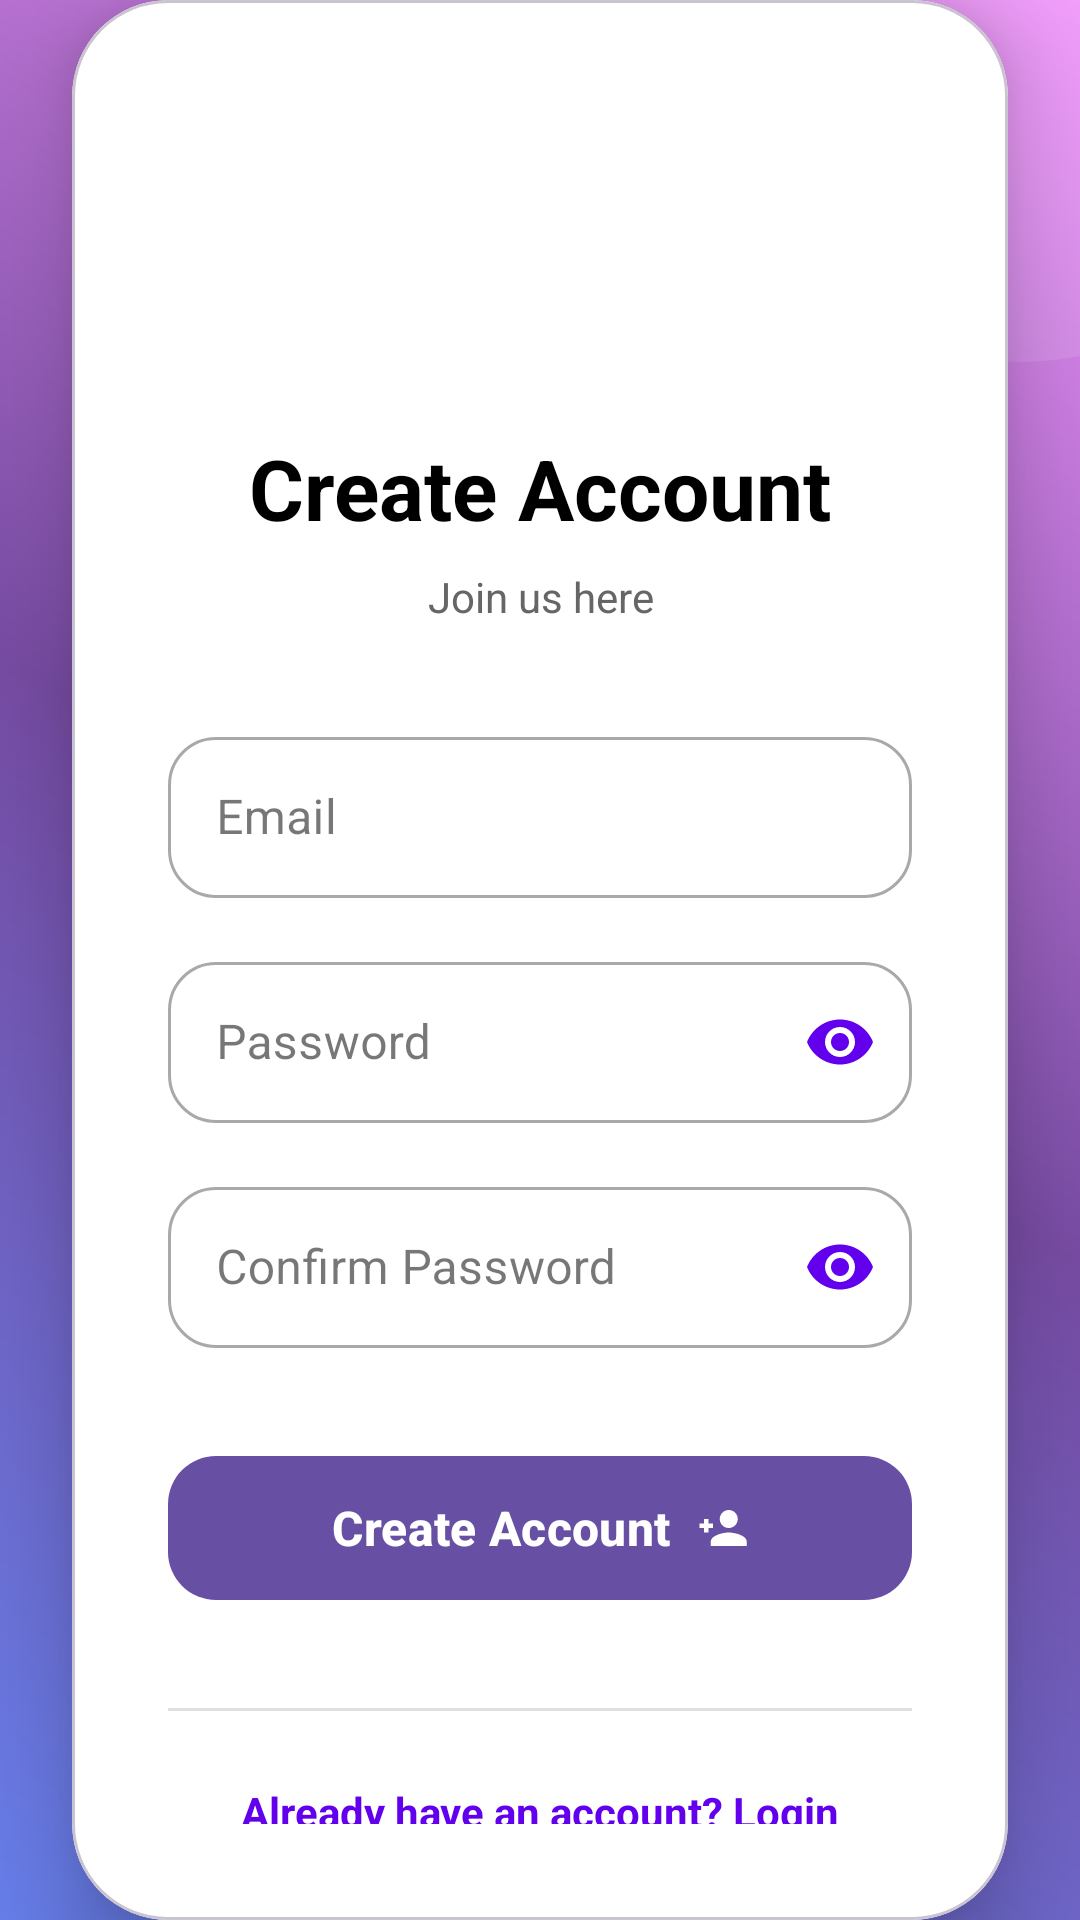

Android layout source for this screen:
<!-- AndroidManifest.xml: application theme Theme.IPAD -->
<!-- res/layout/activity_signup.xml -->
<?xml version="1.0" encoding="utf-8"?>
<androidx.constraintlayout.widget.ConstraintLayout xmlns:android="http://schemas.android.com/apk/res/android"
    xmlns:app="http://schemas.android.com/apk/res-auto"
    xmlns:tools="http://schemas.android.com/tools"
    android:layout_width="match_parent"
    android:layout_height="match_parent"
    android:background="@drawable/login_background_gradient"
    tools:context=".SignupActivity">

    
    <View
        android:id="@+id/decor_circle_1"
        android:layout_width="200dp"
        android:layout_height="200dp"
        android:background="@drawable/decor_circle"
        android:alpha="0.1"
        app:layout_constraintEnd_toEndOf="parent"
        app:layout_constraintTop_toTopOf="parent"
        android:layout_marginEnd="-80dp"
        android:layout_marginTop="-80dp" />

    <View
        android:id="@+id/decor_circle_2"
        android:layout_width="150dp"
        android:layout_height="150dp"
        android:background="@drawable/decor_circle"
        android:alpha="0.08"
        app:layout_constraintStart_toStartOf="parent"
        app:layout_constraintBottom_toTopOf="@+id/signup_card"
        android:layout_marginStart="-60dp"
        android:layout_marginBottom="40dp" />

    
    <com.google.android.material.card.MaterialCardView
        android:id="@+id/signup_card"
        android:layout_width="0dp"
        android:layout_height="wrap_content"
        android:layout_marginStart="24dp"
        android:layout_marginEnd="24dp"
        app:cardCornerRadius="32dp"
        app:cardElevation="16dp"
        app:cardBackgroundColor="@android:color/white"
        app:layout_constraintBottom_toBottomOf="parent"
        app:layout_constraintEnd_toEndOf="parent"
        app:layout_constraintStart_toStartOf="parent"
        app:layout_constraintTop_toTopOf="parent"
        app:layout_constraintVertical_bias="0.5">

        <androidx.constraintlayout.widget.ConstraintLayout
            android:layout_width="match_parent"
            android:layout_height="wrap_content"
            android:padding="32dp">

            
            <ImageView
                android:id="@+id/signup_logo"
                android:layout_width="80dp"
                android:layout_height="80dp"
                android:layout_marginTop="16dp"
                android:src="@drawable/ic_launcher_foreground"
                app:layout_constraintEnd_toEndOf="parent"
                app:layout_constraintStart_toStartOf="parent"
                app:layout_constraintTop_toTopOf="parent" />

            
            <TextView
                android:id="@+id/welcome_text"
                android:layout_width="0dp"
                android:layout_height="wrap_content"
                android:layout_marginTop="16dp"
                android:gravity="center"
                android:text="Create Account"
                android:textColor="@android:color/black"
                android:textSize="28sp"
                android:textStyle="bold"
                app:layout_constraintEnd_toEndOf="parent"
                app:layout_constraintStart_toStartOf="parent"
                app:layout_constraintTop_toBottomOf="@+id/signup_logo" />

            <TextView
                android:id="@+id/subtitle_text"
                android:layout_width="0dp"
                android:layout_height="wrap_content"
                android:layout_marginTop="8dp"
                android:gravity="center"
                android:text="Join us here"
                android:textColor="#666666"
                android:textSize="14sp"
                app:layout_constraintEnd_toEndOf="parent"
                app:layout_constraintStart_toStartOf="parent"
                app:layout_constraintTop_toBottomOf="@+id/welcome_text" />

            
            <com.google.android.material.textfield.TextInputLayout
                android:id="@+id/email_input_layout_signup"
                style="@style/Widget.MaterialComponents.TextInputLayout.OutlinedBox"
                android:layout_width="0dp"
                android:layout_height="wrap_content"
                android:layout_marginTop="32dp"
                android:hint="Email"
                app:boxCornerRadiusBottomEnd="16dp"
                app:boxCornerRadiusBottomStart="16dp"
                app:boxCornerRadiusTopEnd="16dp"
                app:boxCornerRadiusTopStart="16dp"
                app:endIconMode="clear_text"
                app:endIconTint="@color/colorPrimary"
                app:layout_constraintEnd_toEndOf="parent"
                app:layout_constraintStart_toStartOf="parent"
                app:layout_constraintTop_toBottomOf="@+id/subtitle_text">

                <com.google.android.material.textfield.TextInputEditText
                    android:id="@+id/email_edit_text_signup"
                    android:layout_width="match_parent"
                    android:layout_height="wrap_content"
                    android:inputType="textEmailAddress"
                    android:padding="16dp" />

            </com.google.android.material.textfield.TextInputLayout>

            
            <com.google.android.material.textfield.TextInputLayout
                android:id="@+id/password_input_layout_signup"
                style="@style/Widget.MaterialComponents.TextInputLayout.OutlinedBox"
                android:layout_width="0dp"
                android:layout_height="wrap_content"
                android:layout_marginTop="16dp"
                android:hint="Password"
                app:boxCornerRadiusBottomEnd="16dp"
                app:boxCornerRadiusBottomStart="16dp"
                app:boxCornerRadiusTopEnd="16dp"
                app:boxCornerRadiusTopStart="16dp"
                app:endIconMode="password_toggle"
                app:endIconTint="@color/colorPrimary"
                app:layout_constraintEnd_toEndOf="parent"
                app:layout_constraintStart_toStartOf="parent"
                app:layout_constraintTop_toBottomOf="@+id/email_input_layout_signup">

                <com.google.android.material.textfield.TextInputEditText
                    android:id="@+id/password_edit_text_signup"
                    android:layout_width="match_parent"
                    android:layout_height="wrap_content"
                    android:inputType="textPassword"
                    android:padding="16dp" />

            </com.google.android.material.textfield.TextInputLayout>

            
            <com.google.android.material.textfield.TextInputLayout
                android:id="@+id/confirm_password_input_layout_signup"
                style="@style/Widget.MaterialComponents.TextInputLayout.OutlinedBox"
                android:layout_width="0dp"
                android:layout_height="wrap_content"
                android:layout_marginTop="16dp"
                android:hint="Confirm Password"
                app:boxCornerRadiusBottomEnd="16dp"
                app:boxCornerRadiusBottomStart="16dp"
                app:boxCornerRadiusTopEnd="16dp"
                app:boxCornerRadiusTopStart="16dp"
                app:endIconMode="password_toggle"
                app:endIconTint="@color/colorPrimary"
                app:layout_constraintEnd_toEndOf="parent"
                app:layout_constraintStart_toStartOf="parent"
                app:layout_constraintTop_toBottomOf="@+id/password_input_layout_signup">

                <com.google.android.material.textfield.TextInputEditText
                    android:id="@+id/confirm_password_edit_text_signup"
                    android:layout_width="match_parent"
                    android:layout_height="wrap_content"
                    android:inputType="textPassword"
                    android:padding="16dp" />

            </com.google.android.material.textfield.TextInputLayout>

            
            <com.google.android.material.button.MaterialButton
                android:id="@+id/signup_button"
                android:layout_width="0dp"
                android:layout_height="56dp"
                android:layout_marginTop="32dp"
                android:padding="12dp"
                android:text="Create Account"
                android:textSize="16sp"
                android:textStyle="bold"
                app:cornerRadius="16dp"
                app:icon="@drawable/ic_person_add"
                app:iconGravity="textEnd"
                app:iconPadding="8dp"
                app:layout_constraintEnd_toEndOf="parent"
                app:layout_constraintStart_toStartOf="parent"
                app:layout_constraintTop_toBottomOf="@+id/confirm_password_input_layout_signup" />

            
            <View
                android:id="@+id/divider"
                android:layout_width="0dp"
                android:layout_height="1dp"
                android:layout_marginTop="32dp"
                android:background="#E0E0E0"
                app:layout_constraintEnd_toEndOf="parent"
                app:layout_constraintStart_toStartOf="parent"
                app:layout_constraintTop_toBottomOf="@+id/signup_button" />

            
            <TextView
                android:id="@+id/login_prompt"
                android:layout_width="wrap_content"
                android:layout_height="wrap_content"
                android:layout_marginTop="24dp"
                android:layout_marginBottom="16dp"
                android:text="Already have an account? Login"
                android:textColor="@color/colorPrimary"
                android:textSize="14sp"
                android:textStyle="bold"
                app:layout_constraintEnd_toEndOf="parent"
                app:layout_constraintStart_toStartOf="parent"
                app:layout_constraintTop_toBottomOf="@+id/divider" />

        </androidx.constraintlayout.widget.ConstraintLayout>

    </com.google.android.material.card.MaterialCardView>

    
    <com.google.android.material.card.MaterialCardView
        android:id="@+id/signup_progress_overlay"
        android:layout_width="80dp"
        android:layout_height="80dp"
        android:visibility="gone"
        app:cardCornerRadius="40dp"
        app:cardElevation="8dp"
        app:layout_constraintBottom_toBottomOf="parent"
        app:layout_constraintEnd_toEndOf="parent"
        app:layout_constraintStart_toStartOf="parent"
        app:layout_constraintTop_toTopOf="parent">

        <ProgressBar
            android:id="@+id/signup_progress_bar"
            android:layout_width="48dp"
            android:layout_height="48dp"
            android:layout_gravity="center"
            android:indeterminateTint="@color/colorPrimary" />

    </com.google.android.material.card.MaterialCardView>

</androidx.constraintlayout.widget.ConstraintLayout>
<!-- resources referenced by this layout -->
<resources>
  <!-- drawable decor_circle (drawable) -->
  <?xml version="1.0" encoding="utf-8"?>
  <shape xmlns:android="http://schemas.android.com/apk/res/android">
      <solid android:color="@android:color/white" />
      <corners android:radius="1000dp" />
  </shape>
  <!-- drawable ic_person_add (drawable) -->
  <vector xmlns:android="http://schemas.android.com/apk/res/android"
      android:width="24dp"
      android:height="24dp"
      android:viewportWidth="24"
      android:viewportHeight="24"
      android:tint="@android:color/white">
    <path
        android:fillColor="@android:color/white"
        android:pathData="M15,12c2.21,0 4,-1.79 4,-4s-1.79,-4 -4,-4 -4,1.79 -4,4 1.79,4 4,4zM6,10v-2H4v2H2v2h2v2h2v-2h2v-2H6zM15,14c-2.67,0 -8,1.34 -8,4v2h16v-2c0,-2.66 -5.33,-4 -8,-4z"/>
  </vector>
  <!-- drawable login_background_gradient (drawable) -->
  <?xml version="1.0" encoding="utf-8"?>
  <shape xmlns:android="http://schemas.android.com/apk/res/android">
      <gradient
          android:startColor="#667eea"
          android:centerColor="#764ba2"
          android:endColor="#f093fb"
          android:angle="45" />
  </shape>
  <style name="Theme.IPAD" parent="Base.Theme.IPAD" />
  <style name="Base.Theme.IPAD" parent="Theme.Material3.DayNight.NoActionBar">
          
          
      </style>
  <!-- not gathered from this repository: default colours our renderer supplied (Android Studio template values) -->
  <color name="colorPrimary">#FF6200EE</color>
</resources>
